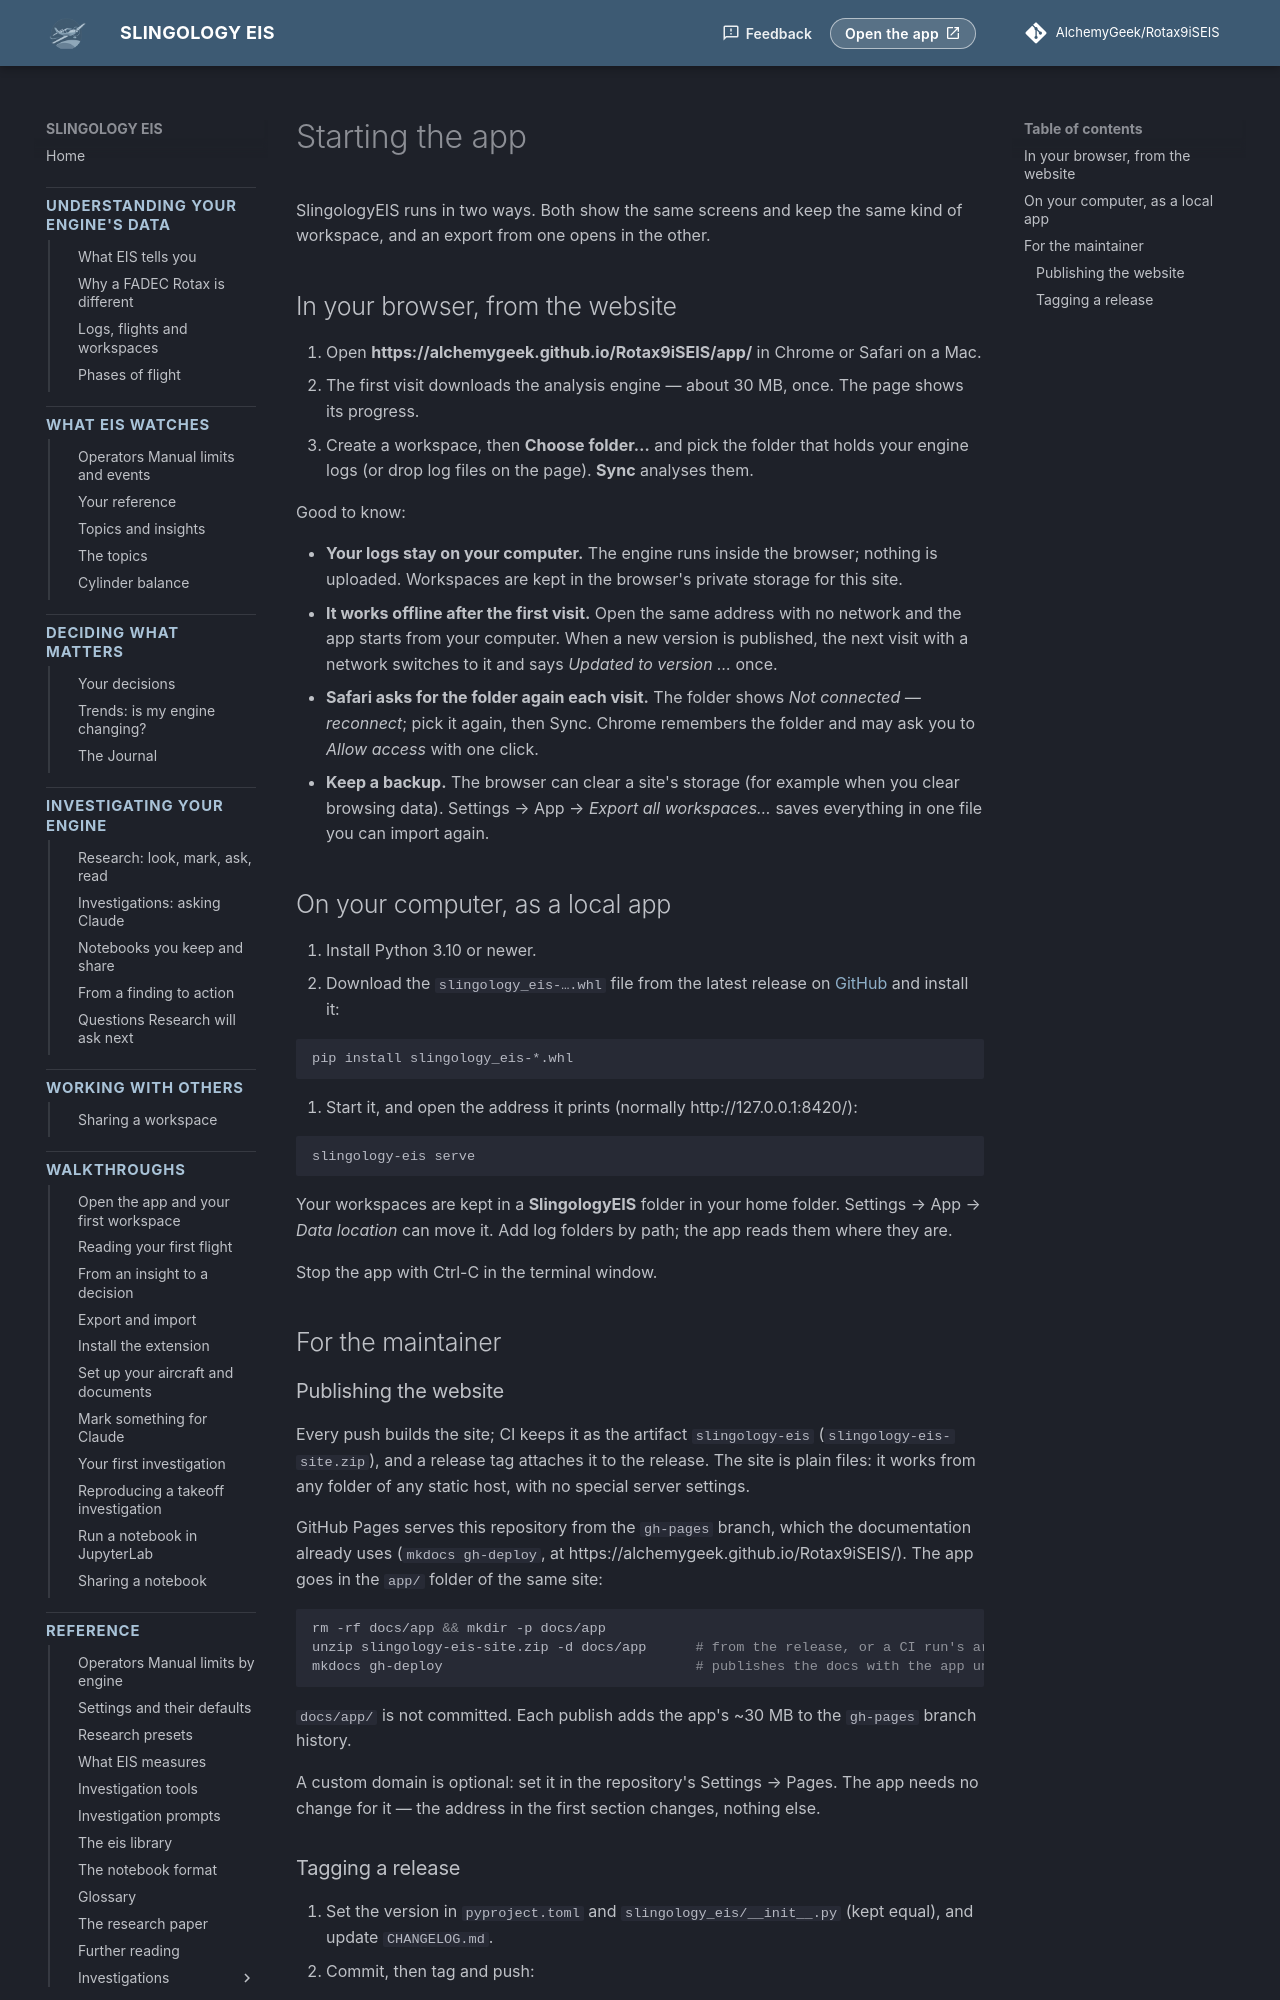

repository: AlchemyGeek/Rotax9iSEIS · page: hosting/index.html · generator: mkdocs

# Starting the app

SlingologyEIS runs in two ways. Both show the same screens and keep the same kind of workspace, and an
export from one opens in the other.

## In your browser, from the website

1. Open **https://alchemygeek.github.io/Rotax9iSEIS/app/** in Chrome or Safari on a Mac.
2. The first visit downloads the analysis engine — about 30 MB, once. The page shows its progress.
3. Create a workspace, then **Choose folder…** and pick the folder that holds your engine logs (or drop
   log files on the page). **Sync** analyses them.

Good to know:

- **Your logs stay on your computer.** The engine runs inside the browser; nothing is uploaded.
  Workspaces are kept in the browser's private storage for this site.
- **It works offline after the first visit.** Open the same address with no network and the app starts
  from your computer. When a new version is published, the next visit with a network switches to it
  and says *Updated to version …* once.
- **Safari asks for the folder again each visit.** The folder shows *Not connected — reconnect*; pick it
  again, then Sync. Chrome remembers the folder and may ask you to *Allow access* with one click.
- **Keep a backup.** The browser can clear a site's storage (for example when you clear browsing data).
  Settings → App → *Export all workspaces…* saves everything in one file you can import again.

## On your computer, as a local app

1. Install Python 3.10 or newer.
2. Download the `slingology_eis-….whl` file from the latest release on
   [GitHub](https://github.com/AlchemyGeek/Rotax9iSEIS/releases) and install it:

   ```bash
   pip install slingology_eis-*.whl
   ```

3. Start it, and open the address it prints (normally http://127.0.0.1:8420/):

   ```bash
   slingology-eis serve
   ```

Your workspaces are kept in a **SlingologyEIS** folder in your home folder. Settings → App → *Data
location* can move it. Add log folders by path; the app reads them where they are.

Stop the app with Ctrl-C in the terminal window.

## For the maintainer

### Publishing the website

Every push builds the site; CI keeps it as the artifact `slingology-eis` (`slingology-eis-site.zip`),
and a release tag attaches it to the release. The site is plain files: it works from any folder of any
static host, with no special server settings.

GitHub Pages serves this repository from the `gh-pages` branch, which the documentation already uses
(`mkdocs gh-deploy`, at https://alchemygeek.github.io/Rotax9iSEIS/). The app goes in the `app/` folder
of the same site:

```bash
rm -rf docs/app && mkdir -p docs/app
unzip slingology-eis-site.zip -d docs/app      # from the release, or a CI run's artifact
mkdocs gh-deploy                               # publishes the docs with the app under app/
```

`docs/app/` is not committed. Each publish adds the app's ~30 MB to the `gh-pages` branch history.

A custom domain is optional: set it in the repository's Settings → Pages. The app needs no change for
it — the address in the first section changes, nothing else.
